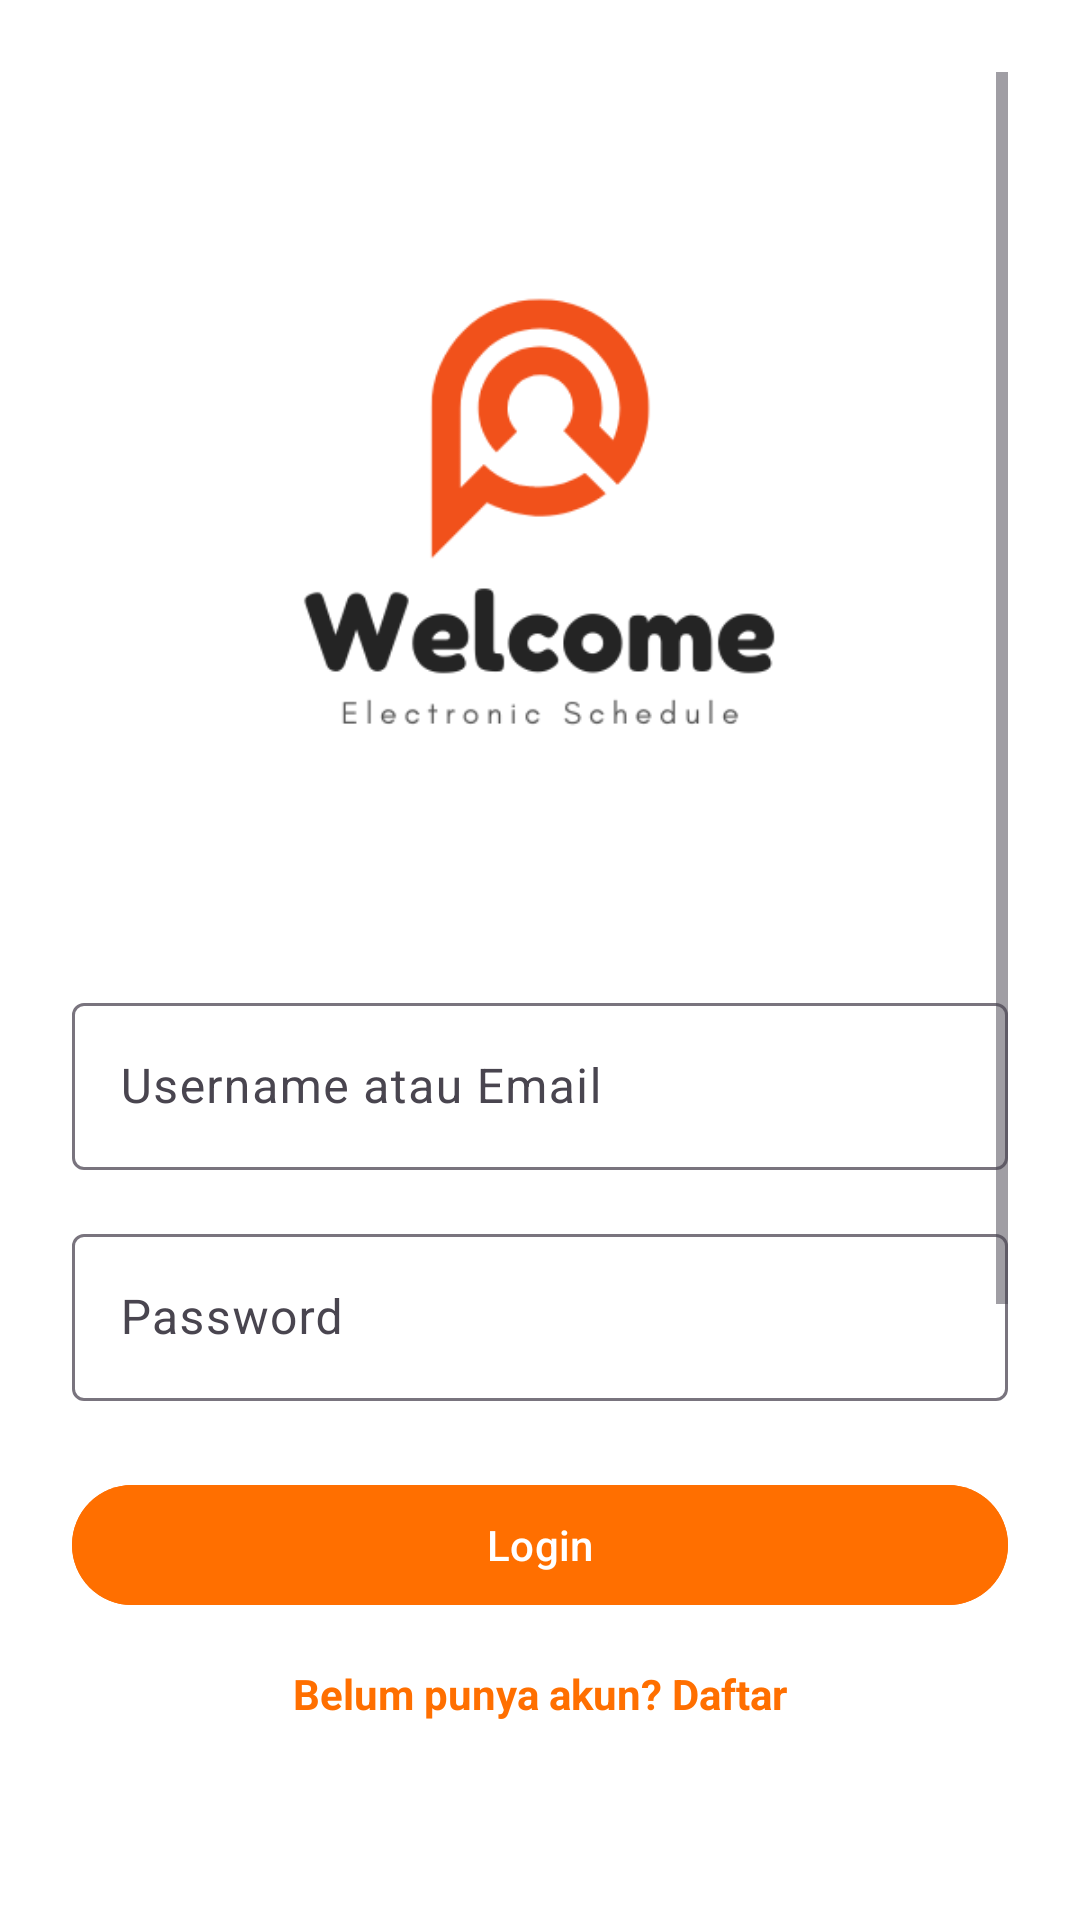

Android layout source for this screen:
<!-- AndroidManifest.xml: application theme Theme.EsAPP -->
<!-- res/layout/activity_login.xml -->
<?xml version="1.0" encoding="utf-8"?>
<ScrollView xmlns:android="http://schemas.android.com/apk/res/android"
    android:background="@color/white"
    android:layout_width="match_parent"
    android:layout_height="match_parent"
    android:padding="24dp">

    <LinearLayout
        android:layout_width="match_parent"
        android:layout_height="wrap_content"
        android:orientation="vertical"
        android:gravity="center_horizontal">

        <ImageView
            android:id="@+id/logoImage"
            android:layout_width="300dp"
            android:layout_height="300dp"
            android:src="@drawable/log"
            android:contentDescription="Logo aplikasi"
            android:layout_marginBottom="5dp" />

        
        <com.google.android.material.textfield.TextInputLayout
            android:layout_width="match_parent"
            android:layout_height="wrap_content"
            android:hint="Username atau Email"
            android:layout_marginBottom="16dp">

            <com.google.android.material.textfield.TextInputEditText
                android:id="@+id/etUsername"
                android:layout_width="match_parent"
                android:layout_height="wrap_content"
                android:inputType="textEmailAddress" />
        </com.google.android.material.textfield.TextInputLayout>

        
        <com.google.android.material.textfield.TextInputLayout
            android:layout_width="match_parent"
            android:layout_height="wrap_content"
            android:hint="Password"
            android:layout_marginBottom="24dp">

            <com.google.android.material.textfield.TextInputEditText
                android:id="@+id/etPassword"
                android:layout_width="match_parent"
                android:layout_height="wrap_content"
                android:inputType="textPassword" />
        </com.google.android.material.textfield.TextInputLayout>

        
        <com.google.android.material.button.MaterialButton
            android:id="@+id/btnLogin"
            android:layout_width="match_parent"
            android:layout_height="wrap_content"
            android:text="Login"
            android:backgroundTint="@color/orange_primary"
            android:textColor="@color/white" />

        
        <TextView
            android:id="@+id/tvRegister"
            android:layout_width="wrap_content"
            android:layout_height="wrap_content"
            android:text="Belum punya akun? Daftar"
            android:textColor="@color/orange_primary"
            android:textStyle="bold"
            android:layout_marginTop="16dp"
            android:clickable="true"
            android:focusable="true" />

        <Space
            android:layout_width="match_parent"
            android:layout_height="300dp" />

        <TextView
            android:id="@+id/tvCredit"
            android:layout_width="match_parent"
            android:layout_height="wrap_content"
            android:layout_marginTop="16dp"
            android:layout_marginBottom="16dp"
            android:gravity="center"
            android:text="Product App By Haris Nurpazri"
            android:textColor="@color/text_secondary"
            android:textSize="12sp"
            android:textStyle="italic" />

    </LinearLayout>

</ScrollView>
<!-- resources referenced by this layout -->
<resources>
  <color name="orange_primary">#FF6F00</color>
  <color name="text_secondary">#757575</color>
  <color name="white">#FFFFFF</color>
  <!-- drawable log: png bitmap (drawable, 15086 bytes) -->
  <style name="Theme.EsAPP" parent="Base.Theme.EsAPP" />
  <style name="Base.Theme.EsAPP" parent="Theme.Material3.DayNight.NoActionBar">
          
          
      </style>
</resources>
